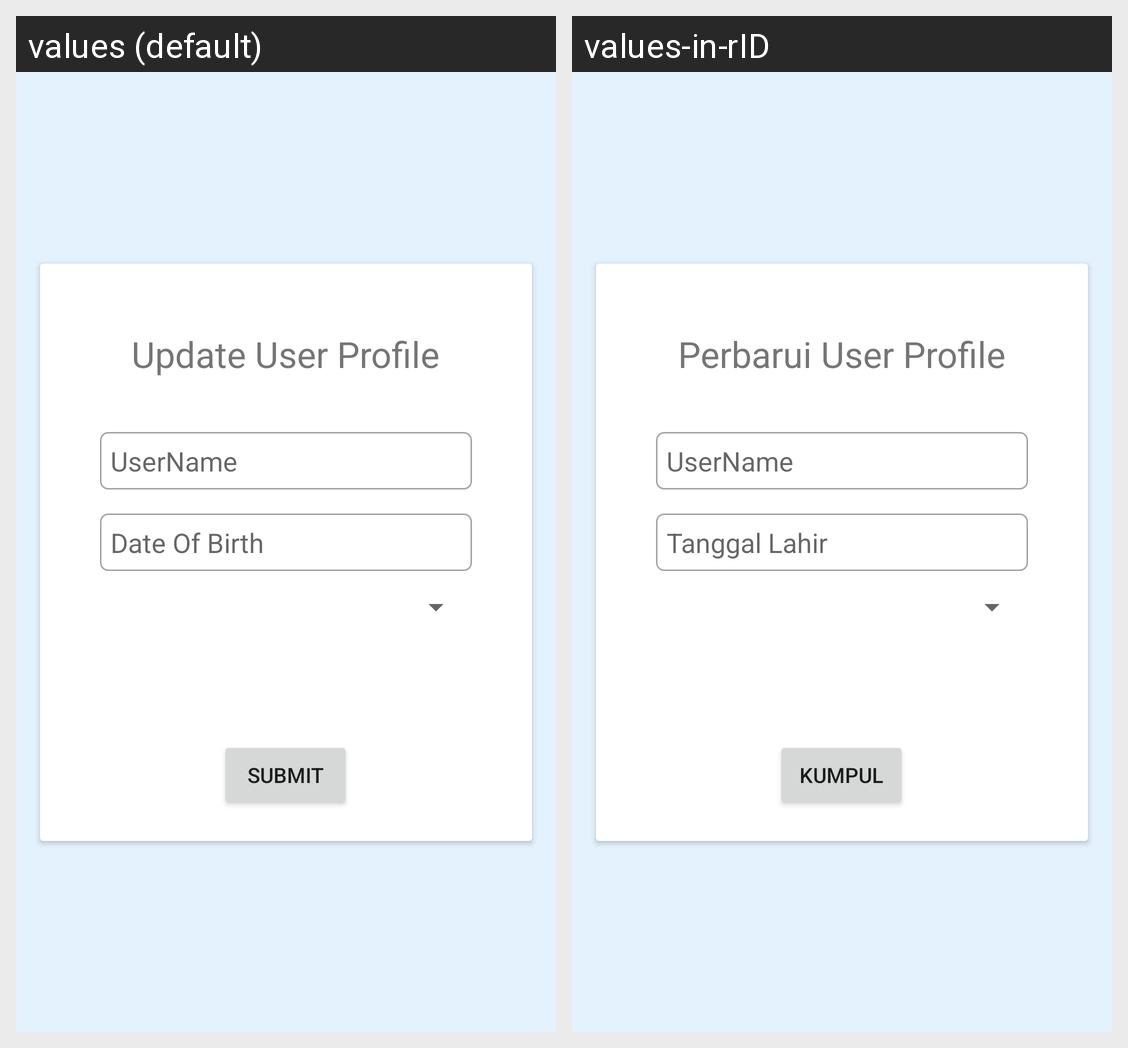

This grid shows one Android layout under two languages. Give, for every string resource on the screen, its name, the default text and each shown locale's text.
Android screen res/layout/activity_update_profile.xml rendered under 2 locales, left to right: values (default), values-in-rID. Device: Nexus 5 (rendered at 1080×1920; each locale shown at half size, 540×960, under a caption strip naming it); theme Theme.Cuman.SplashScreen.
Strings drawn on this screen, with the default value and each locale's value (text and hints the layout hard-codes, and strings that could not be matched under every locale, appear in the picture but are not listed):

dob_hint
  values: Date Of Birth
  values-in-rID: Tanggal Lahir

submit_button_text
  values: Submit
  values-in-rID: Kumpul

update_user_profile
  values: Update User Profile
  values-in-rID: Perbarui User Profile

user_name_hint
  values: UserName
  values-in-rID: UserName
